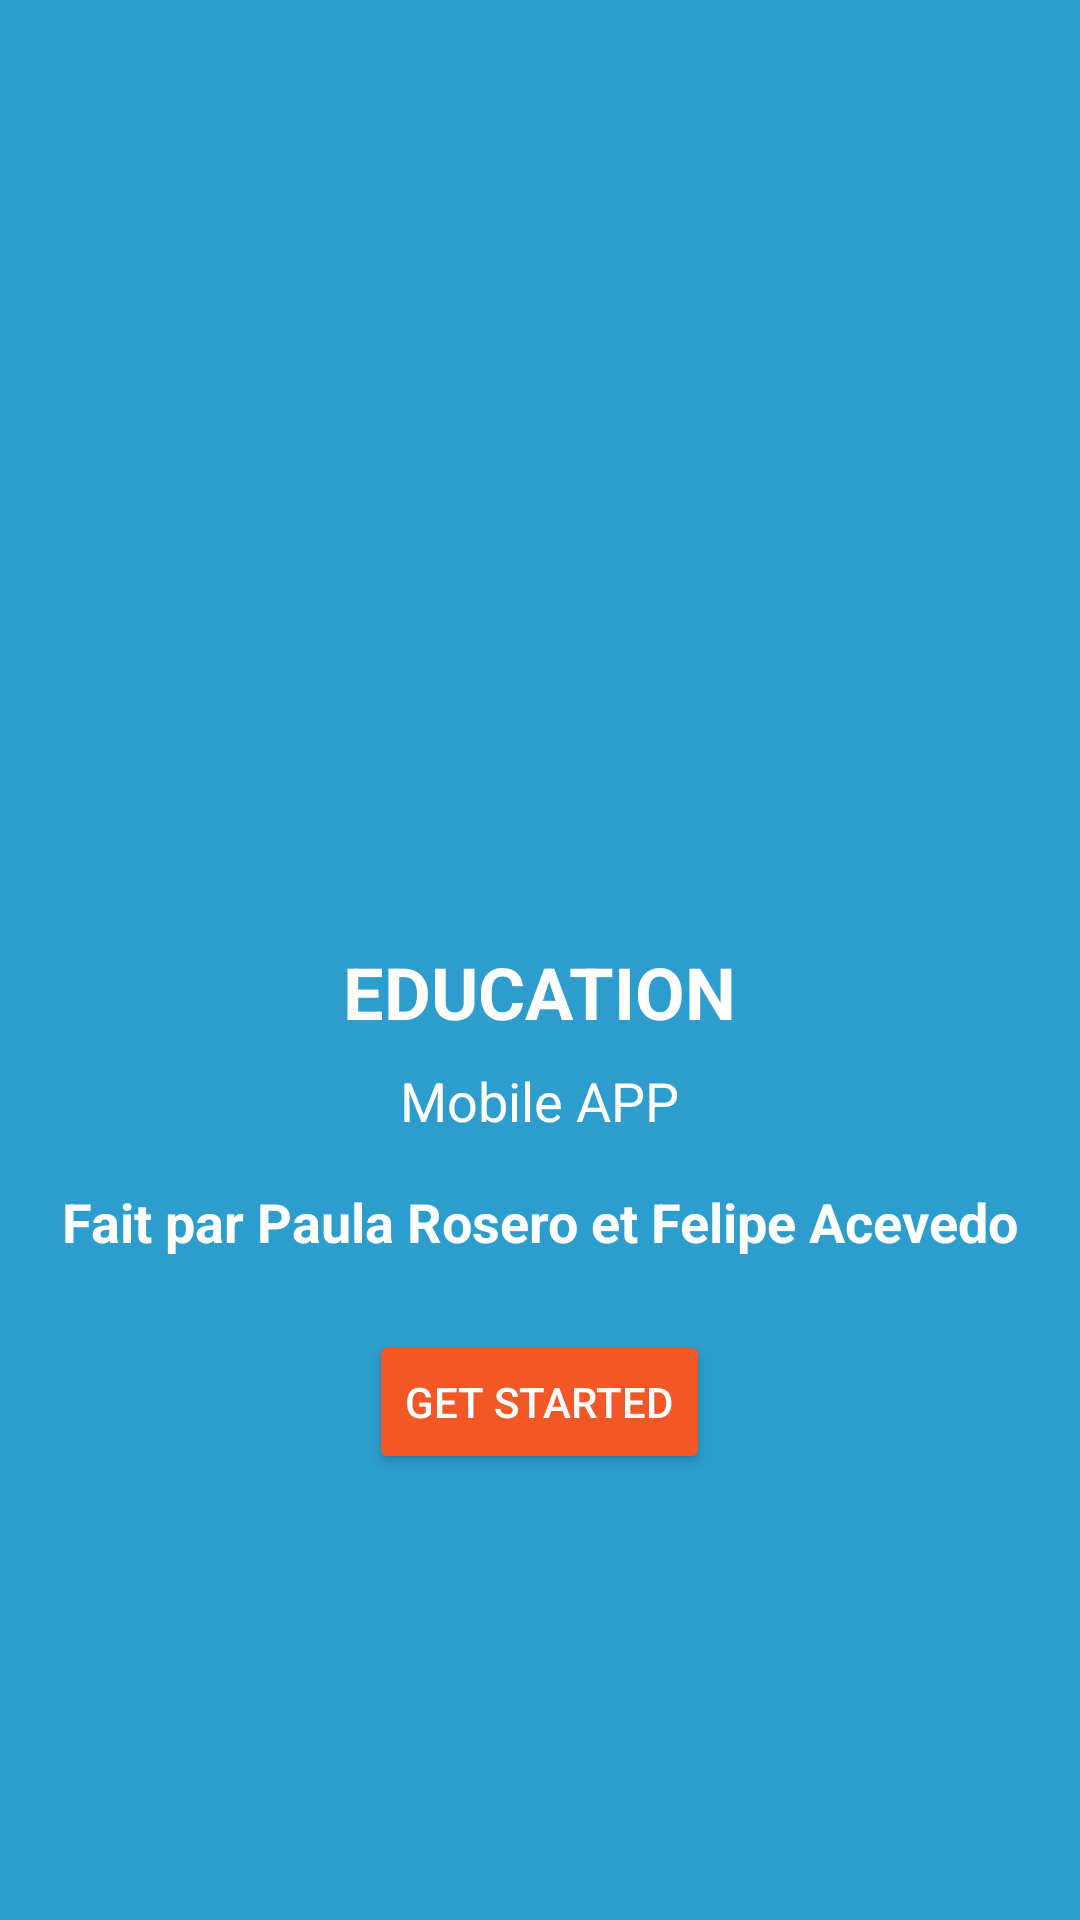

Here is an Android app screen rendered from its layout file. Give the layout XML and the strings, colors and styles it references.
<!-- AndroidManifest.xml: application theme Theme.Cmaisonneuve -->
<!-- res/layout/activity_get_started.xml -->
<?xml version="1.0" encoding="utf-8"?>
<LinearLayout xmlns:android="http://schemas.android.com/apk/res/android"
android:orientation="vertical"
android:layout_width="match_parent"
android:layout_height="match_parent"
android:gravity="center"
android:background="@color/background">


<ImageView
    android:layout_width="150dp"
    android:layout_height="150dp"
    android:src="@drawable/education"
    android:contentDescription="education_icon" />


<TextView
    android:layout_width="wrap_content"
    android:layout_height="wrap_content"
    android:text="EDUCATION"
    android:textSize="24sp"
    android:textStyle="bold"
    android:textColor="@android:color/white"
    android:layout_marginTop="16dp" />


<TextView
    android:layout_width="wrap_content"
    android:layout_height="wrap_content"
    android:text="Mobile APP"
    android:textSize="18sp"
    android:textColor="@android:color/white"
    android:layout_marginTop="8dp" />


<TextView
    android:layout_width="wrap_content"
    android:layout_height="wrap_content"
    android:text="@string/fait_par"
    android:textSize="18sp"
    android:textStyle="bold"
    android:textColor="@android:color/white"
    android:layout_marginTop="16dp" />


<Button
    android:id="@+id/btn_get_started"
    android:layout_width="wrap_content"
    android:layout_height="wrap_content"
    android:text="GET STARTED"
    android:backgroundTint="@color/orange"
    android:textColor="@android:color/white"
    android:layout_marginTop="24dp" />

</LinearLayout>
<!-- resources referenced by this layout -->
<resources>
  <color name="background">#2D9DCE</color>
  <color name="orange">#f35725</color>
  <string name="fait_par">Fait par Paula Rosero et Felipe Acevedo</string>
  <style name="Theme.Cmaisonneuve" parent="Base.Theme.Cmaisonneuve" />
  <style name="Base.Theme.Cmaisonneuve" parent="Theme.Material3.DayNight.NoActionBar">
          
          <item name="android:popupBackground">#1976D2</item>
          <item name="colorControlHighlight">#FF5722</item>
          <item name="colorControlActivated">#EF6C00</item>
          
      </style>
</resources>
